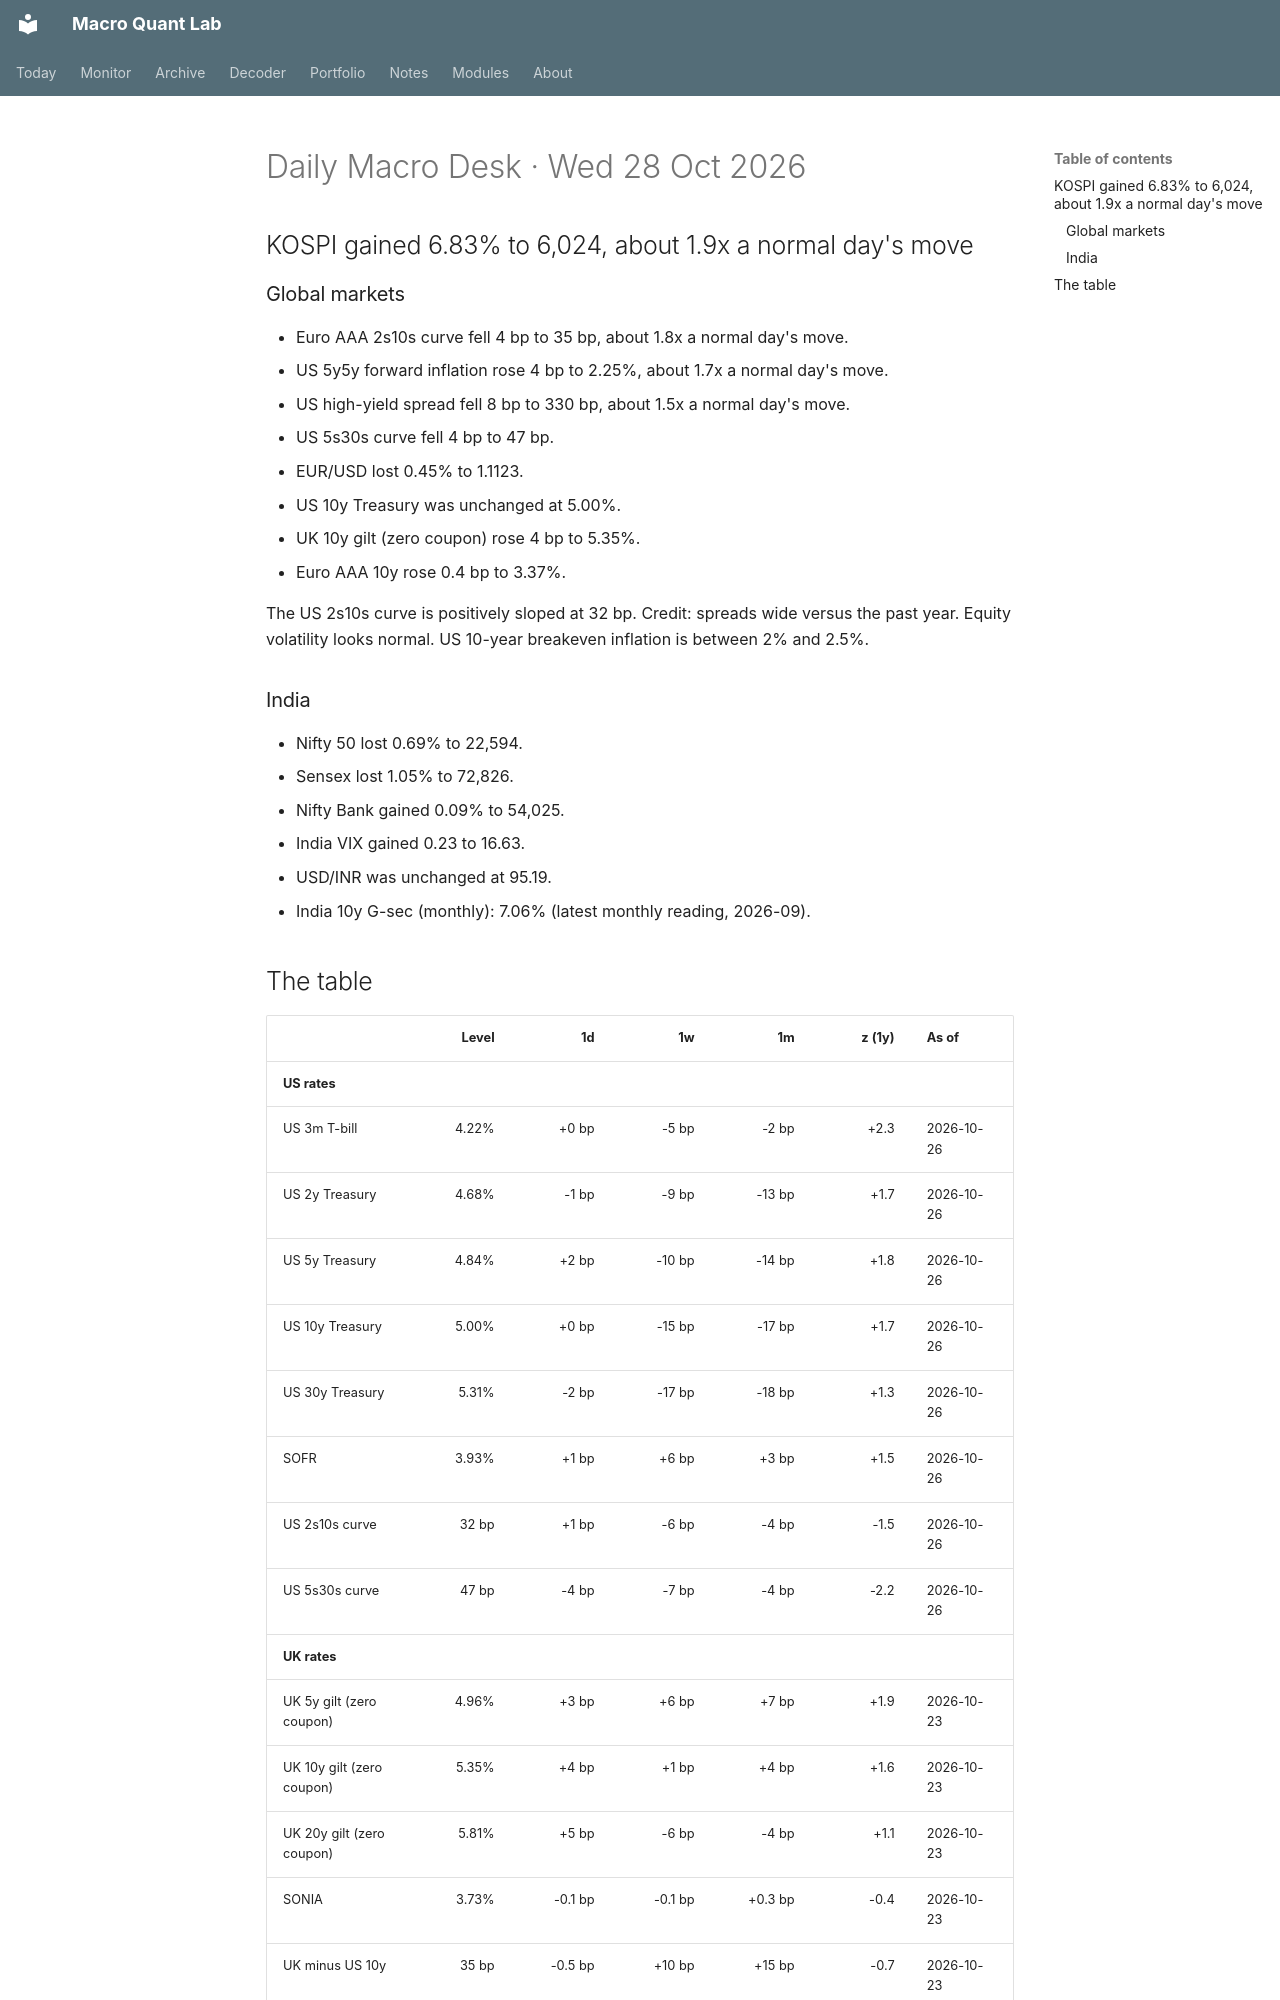

repository: Oblivion783/macro-quant-lab · page: brief/2026-10-28/index.html · generator: mkdocs

# Daily Macro Desk · Wed 28 Oct 2026

## KOSPI gained 6.83% to 6,024, about 1.9x a normal day's move

### Global markets

- Euro AAA 2s10s curve fell 4 bp to 35 bp, about 1.8x a normal day's move.
- US 5y5y forward inflation rose 4 bp to 2.25%, about 1.7x a normal day's move.
- US high-yield spread fell 8 bp to 330 bp, about 1.5x a normal day's move.
- US 5s30s curve fell 4 bp to 47 bp.
- EUR/USD lost 0.45% to 1.1123.
- US 10y Treasury was unchanged at 5.00%.
- UK 10y gilt (zero coupon) rose 4 bp to 5.35%.
- Euro AAA 10y rose 0.4 bp to 3.37%.

The US 2s10s curve is positively sloped at 32 bp. Credit: spreads wide versus the past year. Equity volatility looks normal. US 10-year breakeven inflation is between 2% and 2.5%.

### India

- Nifty 50 lost 0.69% to 22,594.
- Sensex lost 1.05% to 72,826.
- Nifty Bank gained 0.09% to 54,025.
- India VIX gained 0.23 to 16.63.
- USD/INR was unchanged at 95.19.
- India 10y G-sec (monthly): 7.06% (latest monthly reading, 2026-09).
